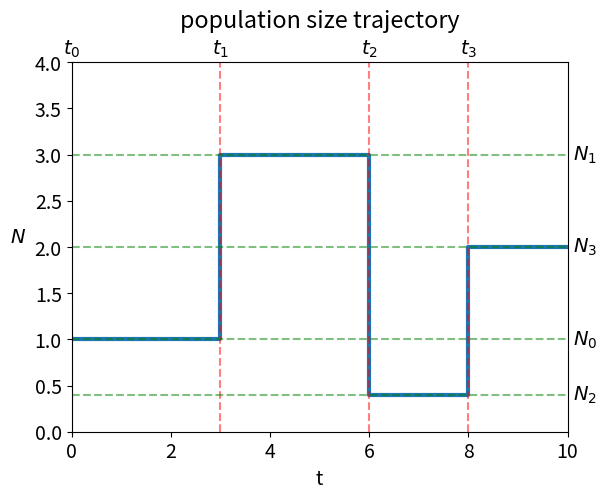

This chart was generated by the following Python code: (Note: this script raises an exception after producing the figure.)
"""
Plot an example demographic trajectory with changes in population size.
"""

import matplotlib as mpl
import matplotlib.pyplot as plt

# Increase all text sizes
mpl.rcParams['font.size'] = 14

# Define the times and population sizes
times = [0, 3, 6, 8, 10]
pop_sizes = [1, 3, 0.4, 2, 2]  # Extra element to extend the last size to time=10

# Create the plot
plt.step(times, pop_sizes, where='post', linewidth=3)

# Label the axes
plt.xlabel('t')
plt.ylabel('$N$', rotation=0, labelpad=12)

# Set the y-axis limits
plt.ylim(0, 4)  # Set according to the range of your data

# Remove x margin
plt.margins(x=0)

# Add title
plt.title('population size trajectory', pad=25)

# Add vertical dashed lines at each change in population size
for i, t in enumerate(times[:-1]):  # exclude the last time as it is only for extending the plot
    plt.vlines(t, 0, 4, colors='red', linestyles='dashed', alpha=0.5)
    plt.text(t, 4 + 0.025, f'$t_{i}$', ha='center', va='bottom')

# Add horizontal dashed lines at each change in population size
for i, N in enumerate(pop_sizes[:-1]):  # exclude the last population size as it is only for extending the plot
    plt.hlines(N, 0, 10, colors='green', linestyles='dashed', alpha=0.5)
    plt.text(10 + 0.1, N, f'$N_{i}$', ha='left', va='center')

plt.savefig("scratch/pop_size_changes_example.png", dpi=500)

# Show the plot
plt.show()
